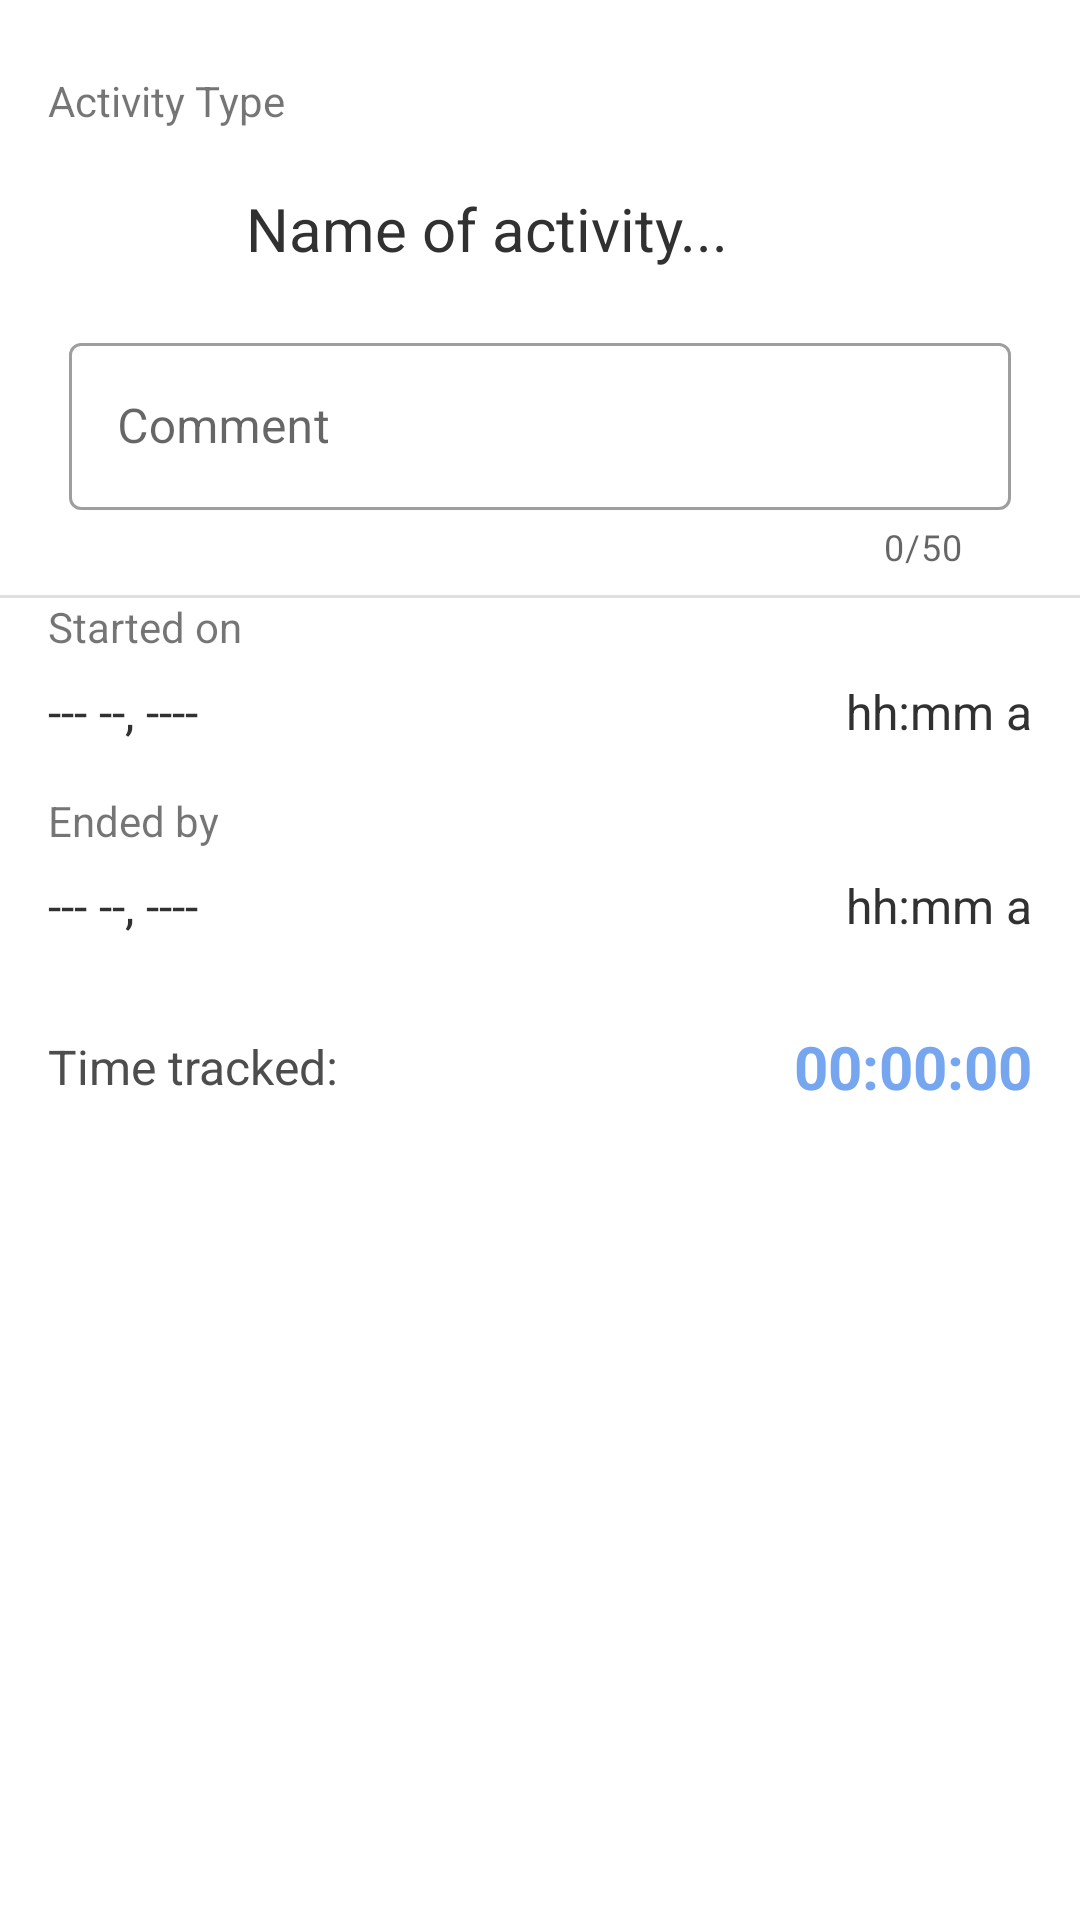

Android layout source for this screen:
<!-- AndroidManifest.xml: application theme Theme.TimeSmartATimeLogTracker -->
<!-- res/layout/dialog_fragment_time_tracked_details.xml -->
<?xml version="1.0" encoding="utf-8"?>
<androidx.constraintlayout.widget.ConstraintLayout xmlns:android="http://schemas.android.com/apk/res/android"
    xmlns:app="http://schemas.android.com/apk/res-auto"
    xmlns:tools="http://schemas.android.com/tools"
    android:layout_width="match_parent"
    android:layout_height="500dp"
    tools:context=".ui.personal_time_track.history.TimeTrackedDetailsDialogFragment">

    <TextView
        android:id="@+id/tvActivityTypeLabel"
        android:layout_width="wrap_content"
        android:layout_height="wrap_content"
        android:layout_marginStart="16dp"
        android:layout_marginTop="24dp"
        android:text="@string/tv_activity_type_label"
        android:textSize="14sp"
        app:layout_constraintStart_toStartOf="parent"
        app:layout_constraintTop_toTopOf="parent" />

    <ImageView
        android:id="@+id/ivIconDetailsHistory"
        android:layout_width="50dp"
        android:layout_height="50dp"
        android:layout_marginStart="8dp"
        android:layout_marginTop="8dp"
        android:scaleType="fitXY"
        android:src="@drawable/ic_image_place_holder"
        app:layout_constraintStart_toStartOf="@+id/tvActivityTypeLabel"
        app:layout_constraintTop_toBottomOf="@+id/tvActivityTypeLabel" />

    <TextView
        android:id="@+id/tvActivityTypeNameDetailsHistory"
        android:layout_width="0dp"
        android:layout_height="wrap_content"
        android:layout_marginStart="8dp"
        android:layout_marginEnd="8dp"
        android:ellipsize="end"
        android:maxLines="1"
        android:text="@string/tv_activity_type_name"
        android:textColor="@color/text_color_1"
        android:textSize="20sp"
        app:layout_constraintBottom_toBottomOf="@+id/ivIconDetailsHistory"
        app:layout_constraintEnd_toEndOf="parent"
        app:layout_constraintStart_toEndOf="@+id/ivIconDetailsHistory"
        app:layout_constraintTop_toTopOf="@+id/ivIconDetailsHistory" />

    <com.google.android.material.textfield.TextInputLayout
        android:id="@+id/textInputLayout"
        style="@style/Widget.MaterialComponents.TextInputLayout.OutlinedBox"
        android:layout_width="0dp"
        android:layout_height="wrap_content"
        android:layout_marginStart="18dp"
        android:layout_marginTop="8dp"
        android:layout_marginEnd="18dp"
        android:paddingStart="5dp"
        android:paddingEnd="5dp"
        app:counterEnabled="true"
        app:counterMaxLength="50"
        app:endIconMode="clear_text"
        app:helperTextEnabled="true"
        app:layout_constraintEnd_toEndOf="parent"
        app:layout_constraintStart_toStartOf="parent"
        app:layout_constraintTop_toBottomOf="@+id/ivIconDetailsHistory">

        <com.google.android.material.textfield.TextInputEditText
            android:id="@+id/etCommentDetailsHistory"
            android:layout_width="match_parent"
            android:layout_height="wrap_content"
            android:hint="@string/etCommentDetailsHistory"
            android:maxLength="50"
            android:singleLine="true" />
    </com.google.android.material.textfield.TextInputLayout>

    <View
        android:id="@+id/divider6"
        android:layout_width="0dp"
        android:layout_height="1dp"
        android:layout_marginTop="8dp"
        android:background="?android:attr/listDivider"
        app:layout_constraintStart_toStartOf="parent"
        app:layout_constraintTop_toBottomOf="@+id/textInputLayout" />

    <TextView
        android:id="@+id/tvStartedOnLabel"
        android:layout_width="wrap_content"
        android:layout_height="wrap_content"
        android:layout_marginStart="16dp"
        android:text="@string/tv_started_on_label"
        android:textSize="14sp"
        app:layout_constraintStart_toStartOf="parent"
        app:layout_constraintTop_toBottomOf="@+id/divider6" />

    <TextView
        android:id="@+id/tvStartedOnDetailsHistory"
        android:layout_width="wrap_content"
        android:layout_height="wrap_content"
        android:layout_marginTop="8dp"
        android:text="@string/tv_started_ended_date"
        android:textColor="@color/text_color_1"
        android:textSize="16sp"
        app:layout_constraintStart_toStartOf="@+id/tvStartedOnLabel"
        app:layout_constraintTop_toBottomOf="@+id/tvStartedOnLabel" />

    <TextView
        android:id="@+id/tvStartedTimeDetailsHistory"
        android:layout_width="wrap_content"
        android:layout_height="wrap_content"
        android:layout_marginEnd="16dp"
        android:text="@string/tv_started_ended_time"
        android:textColor="@color/text_color_1"
        android:textSize="16sp"
        app:layout_constraintBottom_toBottomOf="@+id/tvStartedOnDetailsHistory"
        app:layout_constraintEnd_toEndOf="parent"
        app:layout_constraintTop_toTopOf="@+id/tvStartedOnDetailsHistory" />

    <TextView
        android:id="@+id/tvEndOfLabel"
        android:layout_width="wrap_content"
        android:layout_height="wrap_content"
        android:layout_marginTop="16dp"
        android:text="@string/tv_ended_by_label"
        app:layout_constraintStart_toStartOf="@+id/tvStartedOnDetailsHistory"
        app:layout_constraintTop_toBottomOf="@+id/tvStartedOnDetailsHistory" />

    <TextView
        android:id="@+id/tvEndedDateDetailsHistory"
        android:layout_width="wrap_content"
        android:layout_height="wrap_content"
        android:layout_marginTop="8dp"
        android:text="@string/tv_started_ended_date"
        android:textColor="@color/text_color_1"
        android:textSize="16sp"
        app:layout_constraintStart_toStartOf="@+id/tvEndOfLabel"
        app:layout_constraintTop_toBottomOf="@+id/tvEndOfLabel" />

    <TextView
        android:id="@+id/tvEndedTimeDetailsHistory"
        android:layout_width="wrap_content"
        android:layout_height="wrap_content"
        android:layout_marginEnd="16dp"
        android:text="@string/tv_started_ended_time"
        android:textColor="@color/text_color_1"
        android:textSize="16sp"
        app:layout_constraintBottom_toBottomOf="@+id/tvEndedDateDetailsHistory"
        app:layout_constraintEnd_toEndOf="parent"
        app:layout_constraintTop_toTopOf="@+id/tvEndedDateDetailsHistory" />

    <TextView
        android:id="@+id/tvTimeTrackedLabel"
        android:layout_width="wrap_content"
        android:layout_height="wrap_content"
        android:layout_marginTop="32dp"
        android:text="@string/tv_time_tracked_label"
        android:textColor="@color/text_color_3"
        android:textSize="16sp"
        app:layout_constraintStart_toStartOf="@+id/tvEndedDateDetailsHistory"
        app:layout_constraintTop_toBottomOf="@+id/tvEndedDateDetailsHistory" />

    <TextView
        android:id="@+id/tvTimeTrackedDetailsHistory"
        android:layout_width="wrap_content"
        android:layout_height="wrap_content"
        android:layout_marginEnd="16dp"
        android:text="@string/tv_time_counting_place_holder"
        android:textColor="@color/main_color"
        android:textSize="20sp"
        android:textStyle="bold"
        app:layout_constraintBottom_toBottomOf="@+id/tvTimeTrackedLabel"
        app:layout_constraintEnd_toEndOf="parent"
        app:layout_constraintTop_toTopOf="@+id/tvTimeTrackedLabel" />

    <ImageButton
        android:id="@+id/btnSaveTimeTrackedHistoryDetails"
        android:layout_width="48dp"
        android:layout_height="48dp"
        android:layout_marginTop="32dp"
        android:layout_marginEnd="48dp"
        android:layout_marginBottom="24dp"
        android:background="@null"
        android:src="@drawable/ic_check"
        android:tint="@color/main_color"
        app:layout_constraintBottom_toBottomOf="parent"
        app:layout_constraintEnd_toEndOf="parent"
        app:layout_constraintTop_toBottomOf="@+id/tvTimeTrackedDetailsHistory" />

    <ImageButton
        android:id="@+id/btnDeleteTimeTrackedHistoryDetails"
        android:layout_width="48dp"
        android:layout_height="48dp"
        android:layout_marginEnd="48dp"
        android:background="@null"
        android:scaleType="center"
        android:src="@drawable/ic_delete"
        android:tint="@color/main_color"
        app:layout_constraintBottom_toBottomOf="@+id/btnSaveTimeTrackedHistoryDetails"
        app:layout_constraintEnd_toStartOf="@+id/btnSaveTimeTrackedHistoryDetails"
        app:layout_constraintTop_toTopOf="@+id/btnSaveTimeTrackedHistoryDetails" />
</androidx.constraintlayout.widget.ConstraintLayout>
<!-- resources referenced by this layout -->
<resources>
  <color name="main_color">#76a6f0</color>
  <color name="text_color_1">#313131</color>
  <color name="text_color_3">#4D4D4D</color>
  <string name="etCommentDetailsHistory">Comment</string>
  
      //Button
  <string name="tv_activity_type_label">Activity Type</string>
  <string name="tv_activity_type_name">Name of activity...</string>
  <string name="tv_ended_by_label">Ended by</string>
  <string name="tv_started_ended_date">--- --, ----</string>
  <string name="tv_started_ended_time">hh:mm a</string>
  
      //TextView-Label
  <string name="tv_started_on_label">Started on</string>
  <string name="tv_time_counting_place_holder">00:00:00</string>
  <string name="tv_time_tracked_label">Time tracked:</string>
  <style name="Theme.TimeSmartATimeLogTracker" parent="Theme.MaterialComponents.DayNight.DarkActionBar">
          
          <item name="colorPrimary">@color/main_color</item>
          <item name="colorPrimaryVariant">@color/purple_700</item>
          <item name="colorOnPrimary">@color/white</item>
          
          <item name="colorSecondary">@color/teal_200</item>
          <item name="colorSecondaryVariant">@color/teal_700</item>
          <item name="colorOnSecondary">@color/black</item>
          
          <item name="android:statusBarColor">@color/main_color</item>
          
          <item name="bottomSheetDialogTheme">@style/ThemeOverlay.App.BottomSheetDialog</item>
      </style>
  <color name="purple_700">#FF3700B3</color>
  <color name="white">#FFFFFFFF</color>
  <color name="teal_200">#FF03DAC5</color>
  <color name="teal_700">#FF018786</color>
  <color name="black">#FF000000</color>
  <style name="ThemeOverlay.App.BottomSheetDialog" parent="ThemeOverlay.MaterialComponents.BottomSheetDialog">
          <item name="bottomSheetStyle">@style/ModalBottomSheetDialog</item>
      </style>
  <style name="ModalBottomSheetDialog" parent="Widget.MaterialComponents.BottomSheet.Modal">
          <item name="backgroundTint">@color/white</item>
          <item name="shapeAppearance">@style/ShapeAppearance.App.LargeComponent</item>
      </style>
  <style name="ShapeAppearance.App.LargeComponent" parent="ShapeAppearance.MaterialComponents.LargeComponent">
          <item name="cornerFamily">rounded</item>
          <item name="cornerSize">25dp</item>
      </style>
</resources>
